Run: headless pygame with SDL's dummy video driver; simulated clock (each Clock.tick advances the game by its frame time, no real sleeping); random seed 0; keys injected as events and as key.get_pressed() state; no mouse input.
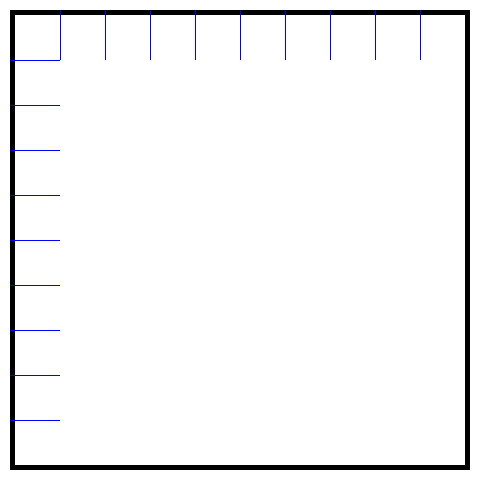
Frame 1 of 4 · flips 1–60 · no input
Frame 2 of 4 · flips 61–180 · tapped SPACE, RETURN · held RIGHT (→), D · screen unchanged from frame 1, image omitted
Frame 3 of 4 · flips 181–300 · held DOWN (↓), S · screen unchanged from frame 2, image omitted
Frame 4 of 4 · flips 301–420 · held LEFT (←), A, UP (↑), W · screen unchanged from frame 3, image omitted

The pygame program that drew these frames:

import pygame
from pygame.locals import *
from sys import exit
import random

pygame.init()
screen = pygame.display.set_mode([480,480])
pygame.display.set_caption("Quoridor")

#create background and grid
back = pygame.Surface((480,480))
background = back.convert()
background.fill((255,255,255))

circ_sur = pygame.Surface((30,30))
circ = pygame.draw.circle(circ_sur,(0,255,0),(15,15),15)
circle = circ_sur.convert()
circle.set_colorkey((0,0,0))

bar_x = pygame.Surface((1,50))
bar1 = bar_x.convert()
bar1.fill((0,0,255))

bar_y = pygame.Surface((50,1))
bar2 = bar_y.convert()
bar2.fill((0,0,255))

bars1 = []
bars2 = []
i = 0
j = 0
x = 60.
y = 60.

#add bars into bar list
while i < 9:
   (bar_x,bar_y) = (x,10)
   bars1.append((bar_x,bar_y))
   x+=45 
   i+=1
while j < 9:
   (bar_x,bar_y) = (10,y)
   bars2.append((bar_x,bar_y))
   y+=45
   j+=1

#loop through game
while 1:
   for event in pygame.event.get():
      if event.type == QUIT:
         exit()
   screen.blit(background,(0,0))
   pygame.draw.rect(screen,(0,0,0),Rect((10,10),(460,460)),5)
   k = 0
   while k < 9: 
      screen.blit(bar1,bars1[k])
      screen.blit(bar2,bars2[k])
      k+=1
   pygame.display.update()

# TODO
# create bars and store in arrays (bar1_x, bar2_x, bar1_y for locations)
# click a bar, then check bars around if legal
# make pieces
# check if legal move is actually illegal b/c blocks off all paths
